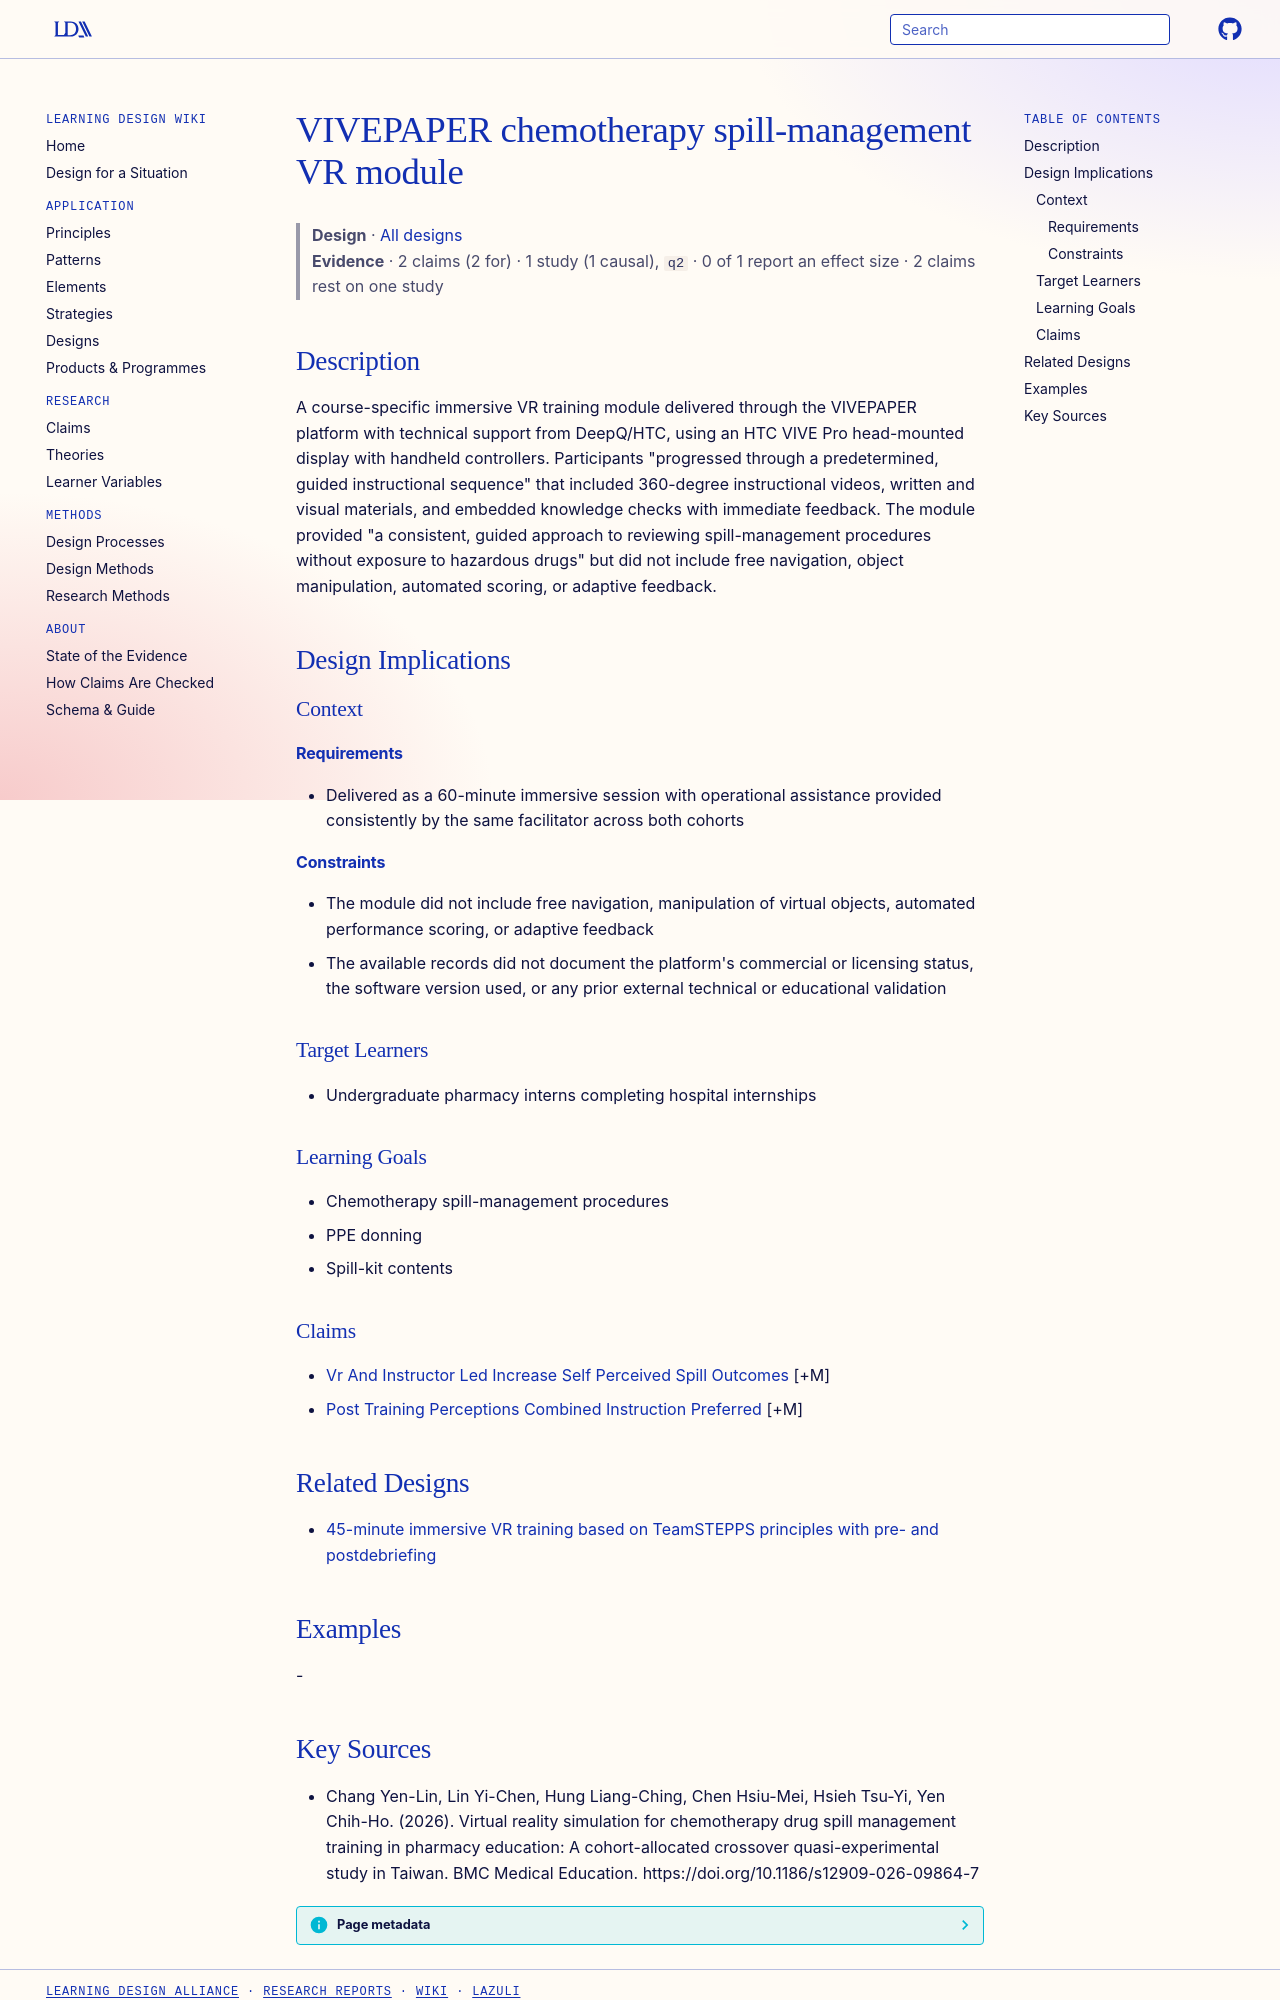

repository: Learning-Design-Alliance/learning-wiki · page: designs/vivepaper-chemotherapy-spill-vr-module/index.html · generator: mkdocs

---
type: design
id: vivepaper-chemotherapy-spill-vr-module
title: VIVEPAPER chemotherapy spill-management VR module
description: A course-specific immersive VR training module delivered through the VIVEPAPER platform with technical support from DeepQ/HTC, using an HTC VIVE Pro head-mounted display with handheld controllers.
status: review
generated:
  by: "process:settle-candidates"
  at: 2026-11-04
sources:
  - id: chang-yen-lin-2026
    resource: "https://doi.org/10.1186/s12909-026-09864-7"
    title: "Chang Yen-Lin, Lin Yi-Chen, Hung Liang-Ching, Chen Hsiu-Mei, Hsieh Tsu-Yi, Yen Chih-Ho. (2026). Virtual reality simulation for chemotherapy drug spill management training in pharmacy education: A cohort-allocated crossover quasi-experimental study in Taiwan. BMC Medical Education. https://doi.org/10.1186/s12909-026-09864-7"
    author: Chang Yen-Lin, Lin Yi-Chen, Hung Liang-Ching, Chen Hsiu-Mei, Hsieh Tsu-Yi, Yen Chih-Ho
---

# VIVEPAPER chemotherapy spill-management VR module

> **Design** · [All designs](index.md)
> **Evidence** · 2 claims (2 for) · 1 study (1 causal), `q2` · 0 of 1 report an effect size · 2 claims rest on one study

## Description
A course-specific immersive VR training module delivered through the VIVEPAPER platform with technical support from DeepQ/HTC, using an HTC VIVE Pro head-mounted display with handheld controllers. Participants "progressed through a predetermined, guided instructional sequence" that included 360-degree instructional videos, written and visual materials, and embedded knowledge checks with immediate feedback. The module provided "a consistent, guided approach to reviewing spill-management procedures without exposure to hazardous drugs" but did not include free navigation, object manipulation, automated scoring, or adaptive feedback.

## Design Implications

### Context
#### Requirements
- Delivered as a 60-minute immersive session with operational assistance provided consistently by the same facilitator across both cohorts
#### Constraints
- The module did not include free navigation, manipulation of virtual objects, automated performance scoring, or adaptive feedback
- The available records did not document the platform's commercial or licensing status, the software version used, or any prior external technical or educational validation

### Target Learners
- Undergraduate pharmacy interns completing hospital internships

### Learning Goals
- Chemotherapy spill-management procedures
- PPE donning
- Spill-kit contents

### Claims
- [Vr And Instructor Led Increase Self Perceived Spill Outcomes](../claims/vr-and-instructor-led-increase-self-perceived-spill-outcomes.md) [+M]
- [Post Training Perceptions Combined Instruction Preferred](../claims/post-training-perceptions-combined-instruction-preferred.md) [+M]

## Related Designs

- [45-minute immersive VR training based on TeamSTEPPS principles with pre- and postdebriefing](immersive-vr-teamstepps-surgical-training.md)

## Examples
-
